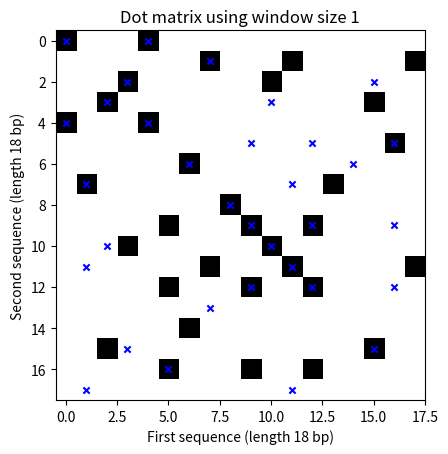

Python code for this plot:
# -*- coding: utf-8 -*-
"""
Created on Mon Oct 10 22:24:47 2022

[redacted]
"""
import matplotlib.pyplot as plt
import numpy as np

# =============================================================================
# 1. Exercices préliminaires : Dot plot
# =============================================================================

# **********************  1.1. Dot plot simple ********************************
def listPairValeur(list1, list2):
    return [(i, j) for i in range(len(list1)) for j in range(len(list2)) if list1[i] == list2[j]]

matches_index = listPairValeur("ADSTARYEMQSDQIYTQN", "AETSAQYDMQSDQEFTRD")
print(matches_index)


def dotPlot(matches):
    data = np.array(matches)
    # print(data)
    x, y = data.T
    # print("X : ",x)
    # print("Y : ",y)
    plt.title("Dot plot")
    plt.xlabel("sequence A")
    plt.ylabel("sequence B")
    plt.scatter(x, y, c='blue', marker='x', s=20)
    # plt.plot(x, y, color='red', linewidth=2)
    plt.show()

dotPlot(matches_index)

# **********************  1.2. Dot plot avec fenêtre glissante ****************
def dotplotWindow(seqA, seqB, window):
    """Create a dot matrix of the two DNA sequences specified by the user"""

    data = [[(seqA[i:i + window] != seqB[j:j + window])
            for j in range(len(seqA) - window + 1)]
            for i in range(len(seqB) - window + 1)]
    plt.gray()
    plt.imshow(data)
    plt.xlabel("%s (length %i bp)" % ("First sequence", len(seqA)))
    plt.ylabel("%s (length %i bp)" % ("Second sequence", len(seqB)))
    plt.title("Dot matrix using window size %i" % window)
    plt.show()

dotplotWindow("ADSTARYEMQSDQIYTQN", "AETSAQYDMQSDQEFTRD", 1)

# =============================================================================
# 2. Programmation dynamique
# =============================================================================

# **********************  2.1. Needleman et Wunsch ****************
Top = "\u2191"
left = "\u2190"
diag = "\u2196"
identité = 1
operant = 0
gap = 0



